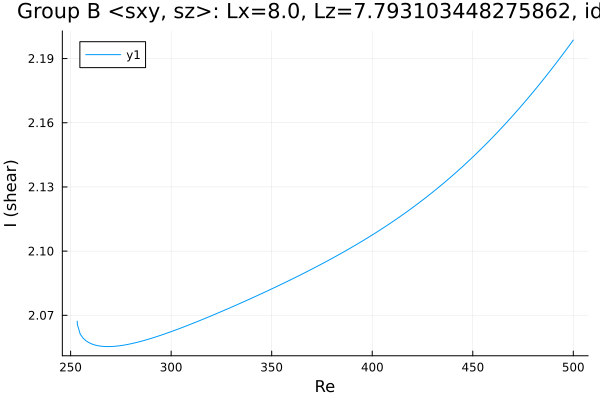

Data behind this chart, as committed beside it:
Re, shear
253.3, 2.067
253.3, 2.067
253.3, 2.067
253.3, 2.067
253.3, 2.067
253.3, 2.067
253.3, 2.067
253.3, 2.067
253.3, 2.066
253.4, 2.066
254.8, 2.061
256.2, 2.059
257.6, 2.058
259, 2.057
260.4, 2.057
261.9, 2.056
263.3, 2.056
264.7, 2.056
266.1, 2.055
267.5, 2.055
268.9, 2.055
270.3, 2.055
271.8, 2.056
273.2, 2.056
274.6, 2.056
276, 2.056
277.4, 2.056
278.8, 2.056
280.2, 2.057
281.7, 2.057
283.1, 2.057
284.5, 2.058
285.9, 2.058
287.3, 2.058
288.7, 2.059
290.1, 2.059
291.6, 2.06
293, 2.06
294.4, 2.061
295.8, 2.061
297.1, 2.061
298, 2.062
298.7, 2.062
299.1, 2.062
299.4, 2.062
299.6, 2.062
299.7, 2.062
299.8, 2.062
299.9, 2.062
299.9, 2.062
300, 2.062
300, 2.062
300.0, 2.062
300.0, 2.062
300, 2.062
300, 2.062
300.1, 2.062
300.1, 2.062
300.2, 2.062
300.3, 2.062
... 146 more rows
